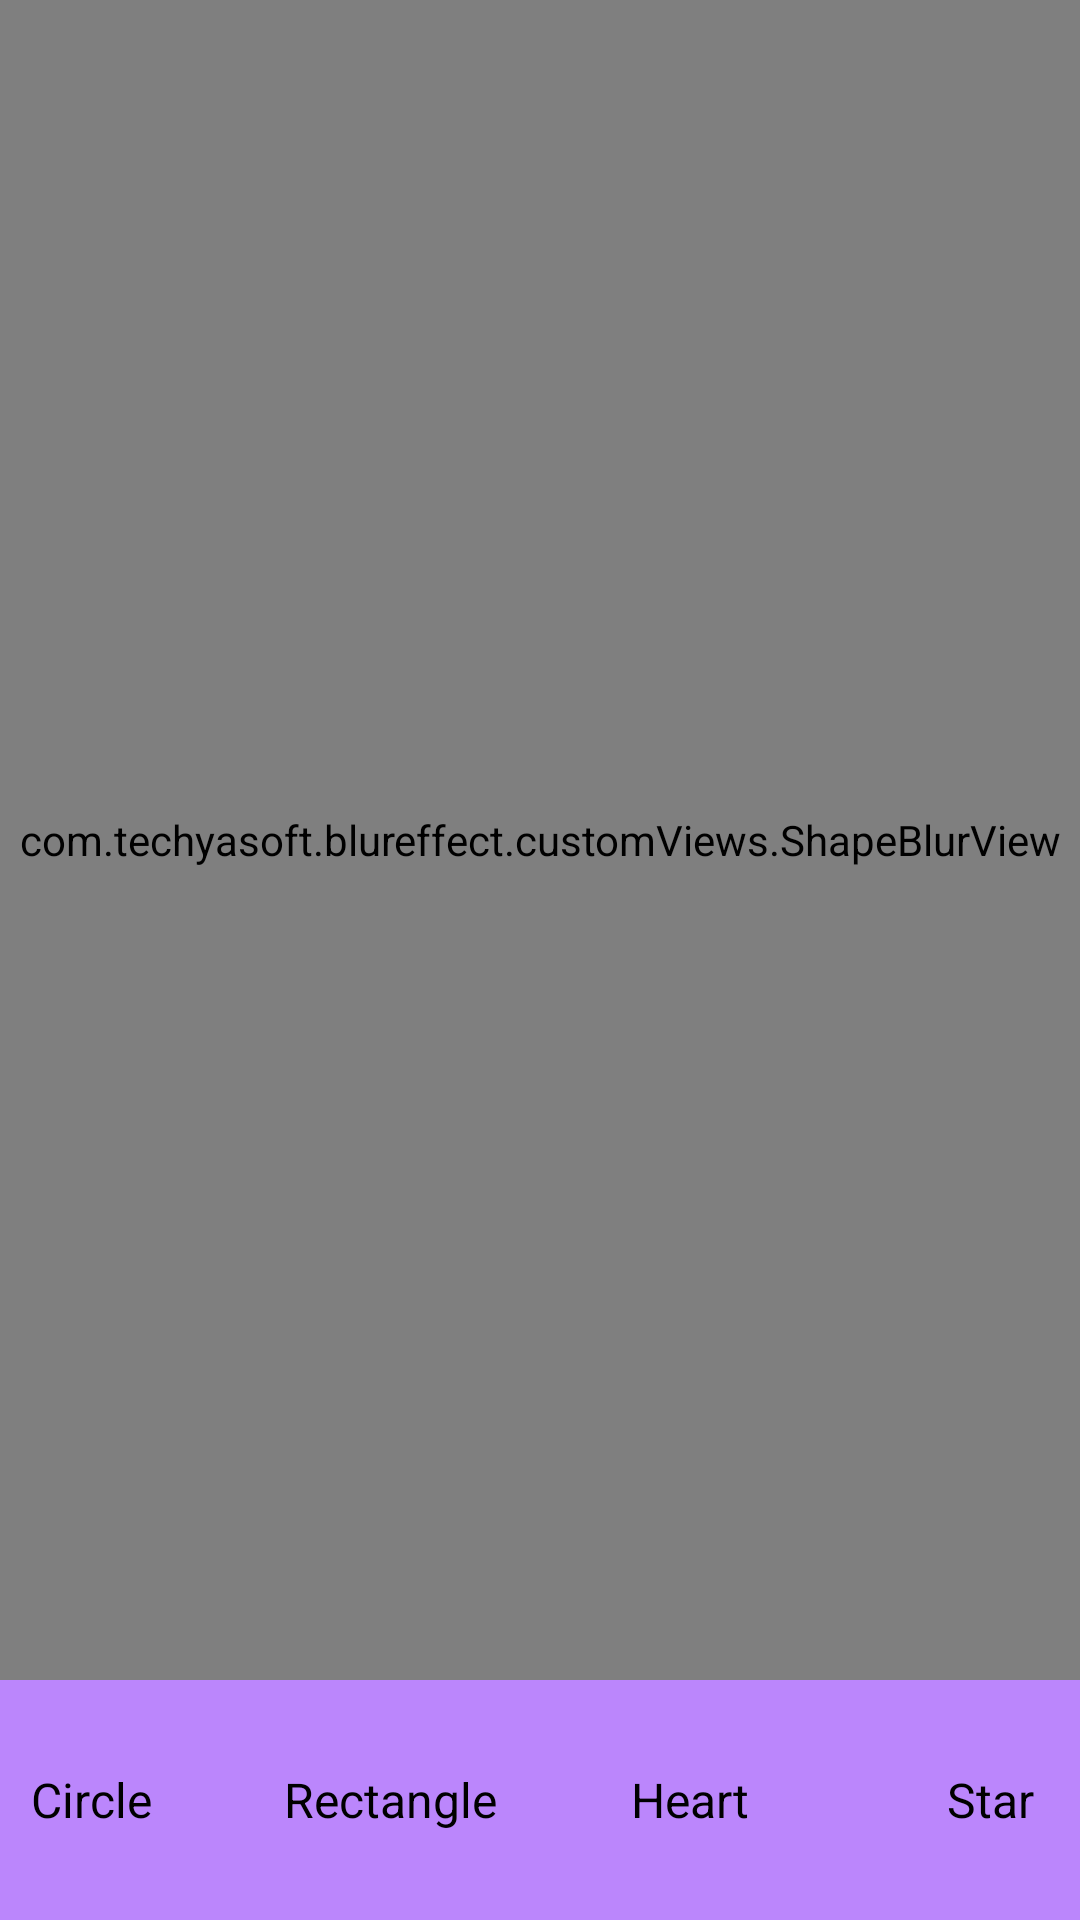

This screen was rendered from an Android layout file. Write that file and the resources it references.
<!-- AndroidManifest.xml: application theme Theme.BlurEffect -->
<!-- res/layout/activity_shape.xml -->
<?xml version="1.0" encoding="utf-8"?>
<androidx.constraintlayout.widget.ConstraintLayout xmlns:android="http://schemas.android.com/apk/res/android"
    xmlns:app="http://schemas.android.com/apk/res-auto"
    xmlns:tools="http://schemas.android.com/tools"
    android:layout_width="match_parent"
    android:layout_height="match_parent"
    tools:context=".tileBlurs.ShapeActivity">

    <androidx.constraintlayout.widget.ConstraintLayout
        android:layout_width="match_parent"
        android:layout_height="0dp"
        android:id="@+id/body"
        app:layout_constraintTop_toTopOf="parent"
        app:layout_constraintBottom_toTopOf="@id/footer"
        >
        <com.techyasoft.blureffect.customViews.ShapeBlurView
            android:id="@+id/img"
            android:layout_width="match_parent"
            android:layout_height="match_parent"
            />
    </androidx.constraintlayout.widget.ConstraintLayout>



    <androidx.constraintlayout.widget.ConstraintLayout
        android:layout_width="match_parent"
        android:layout_height="80dp"
        android:id="@+id/footer"
        app:layout_constraintBottom_toBottomOf="parent"
        android:paddingHorizontal="10dp"
        android:background="@color/purple_200"
        >

        <TextView
            android:layout_width="100dp"
            android:layout_height="40dp"
            android:id="@+id/circle"
            app:layout_constraintStart_toStartOf="parent"
            app:layout_constraintEnd_toStartOf="@id/rectangle"
            app:layout_constraintTop_toTopOf="parent"
            app:layout_constraintBottom_toBottomOf="parent"
            android:text="Circle"
            android:textSize="16sp"
            android:textColor="@color/black"
            android:gravity="center"
            />

        <TextView
            android:layout_width="100dp"
            android:layout_height="40dp"
            android:id="@+id/rectangle"
            app:layout_constraintStart_toEndOf="@id/circle"
            app:layout_constraintEnd_toStartOf="@id/heart"
            app:layout_constraintTop_toTopOf="parent"
            app:layout_constraintBottom_toBottomOf="parent"
            android:text="Rectangle"
            android:textSize="16sp"
            android:textColor="@color/black"
            android:gravity="center"
            />

        <TextView
            android:layout_width="100dp"
            android:layout_height="40dp"
            android:id="@+id/heart"
            app:layout_constraintStart_toEndOf="@id/rectangle"
            app:layout_constraintEnd_toStartOf="@id/star"
            app:layout_constraintTop_toTopOf="parent"
            app:layout_constraintBottom_toBottomOf="parent"
            android:text="Heart"
            android:textSize="16sp"
            android:textColor="@color/black"
            android:gravity="center"
            />

        <TextView
            android:layout_width="100dp"
            android:layout_height="40dp"
            android:id="@+id/star"
            app:layout_constraintStart_toEndOf="@id/heart"
            app:layout_constraintEnd_toEndOf="parent"
            app:layout_constraintTop_toTopOf="parent"
            app:layout_constraintBottom_toBottomOf="parent"
            android:text="Star"
            android:textSize="16sp"
            android:textColor="@color/black"
            android:gravity="center"
            />

    </androidx.constraintlayout.widget.ConstraintLayout>

</androidx.constraintlayout.widget.ConstraintLayout>
<!-- resources referenced by this layout -->
<resources>
  <color name="black">#FF000000</color>
  <color name="purple_200">#FFBB86FC</color>
  <style name="Theme.BlurEffect" parent="Theme.MaterialComponents.DayNight.NoActionBar">
          
          <item name="colorPrimary">@color/purple_500</item>
          <item name="colorPrimaryVariant">@color/purple_700</item>
          <item name="colorOnPrimary">@color/white</item>
          
          <item name="colorSecondary">@color/teal_200</item>
          <item name="colorSecondaryVariant">@color/teal_700</item>
          <item name="colorOnSecondary">@color/black</item>
          
          <item name="android:statusBarColor">@color/status_bar_color</item>
          
      </style>
  <color name="purple_500">#FF6200EE</color>
  <color name="purple_700">#FF3700B3</color>
  <color name="white">#FFFFFFFF</color>
  <color name="teal_200">#FF03DAC5</color>
  <color name="teal_700">#FF018786</color>
  <color name="status_bar_color">#00AAFF</color>
</resources>
